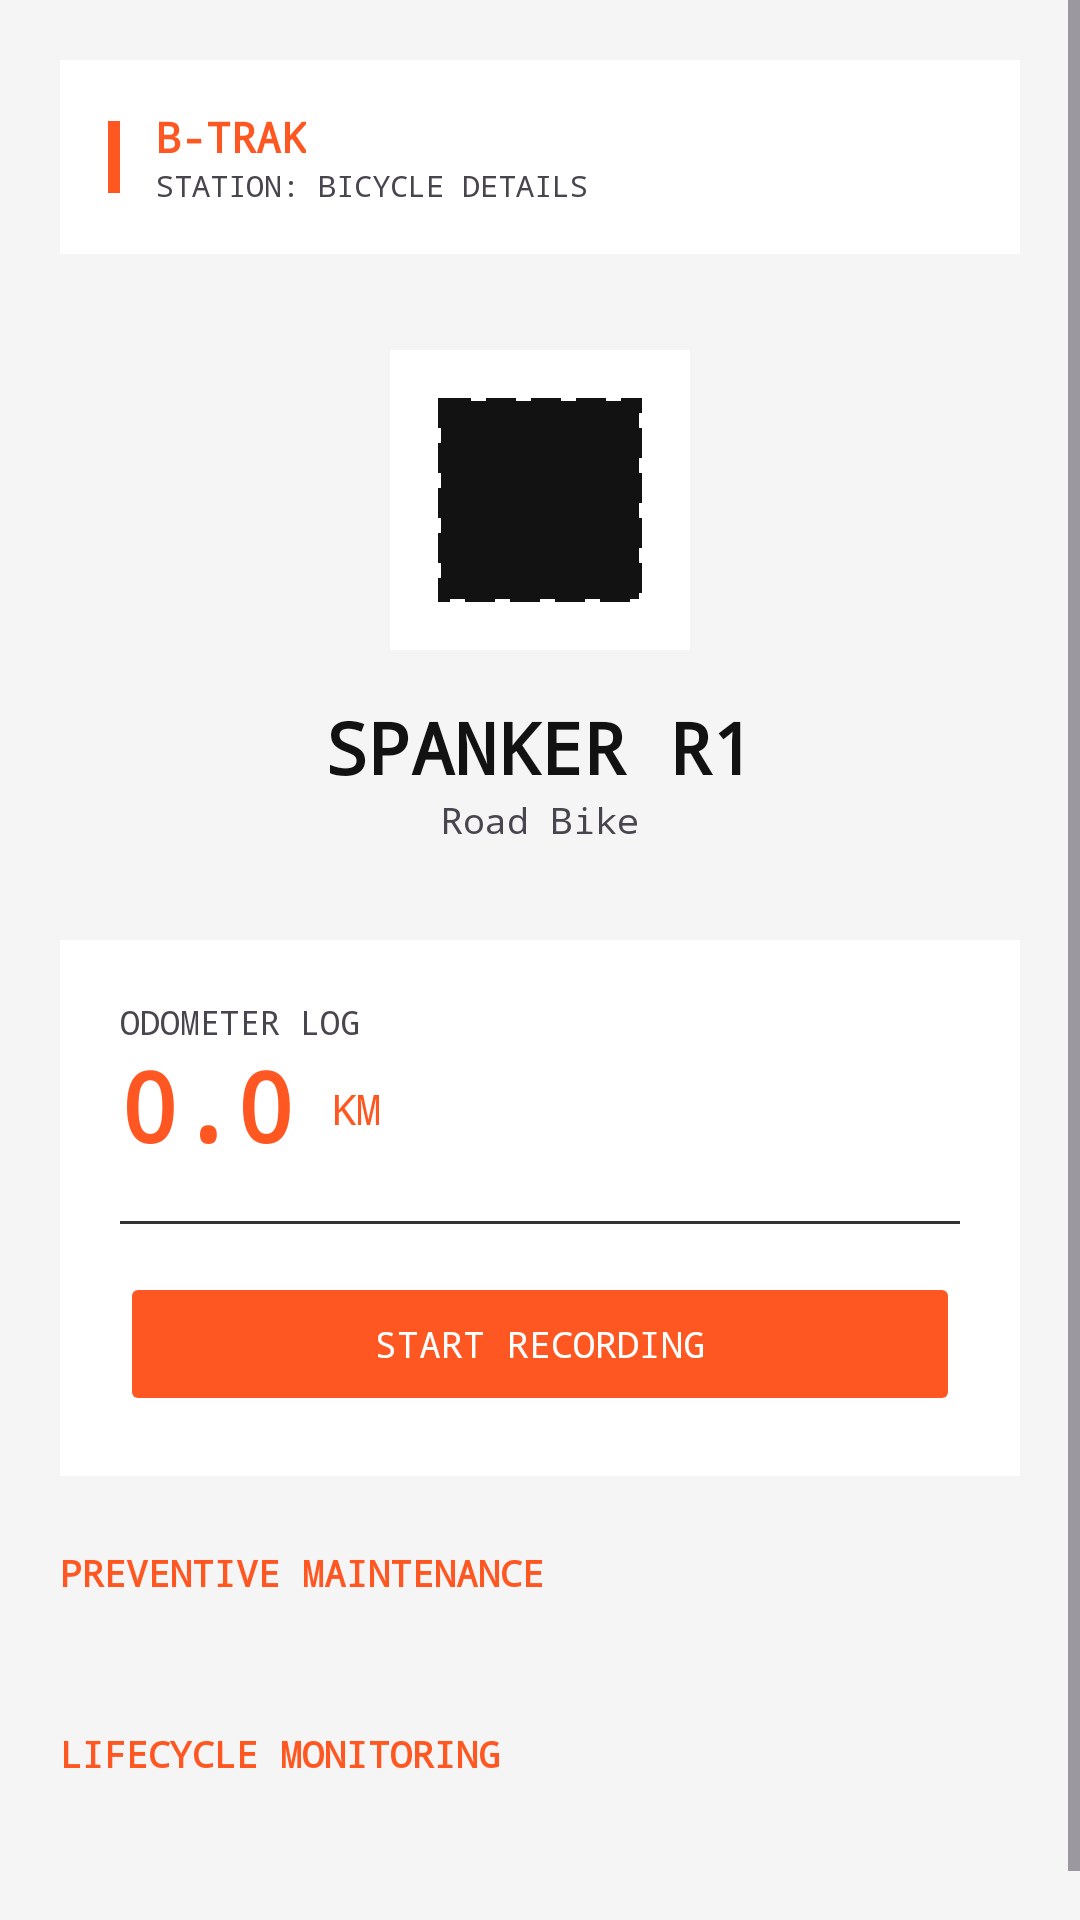

Reconstruct the res/layout file that produces this screen, plus the resources it refers to.
<!-- AndroidManifest.xml: application theme Theme.BTRAK -->
<!-- res/layout/activity_bike_details.xml -->
<?xml version="1.0" encoding="utf-8"?>
<ScrollView xmlns:android="http://schemas.android.com/apk/res/android"
    xmlns:app="http://schemas.android.com/apk/res-auto"
    android:layout_width="match_parent"
    android:layout_height="match_parent"
    android:background="?android:attr/windowBackground"
    android:fillViewport="true">

    <LinearLayout
        android:layout_width="match_parent"
        android:layout_height="wrap_content"
        android:orientation="vertical"
        android:padding="20dp">

        <LinearLayout
            android:layout_width="match_parent"
            android:layout_height="wrap_content"
            android:background="@drawable/industrial_input"
            android:backgroundTint="@color/industrial_surface"
            android:padding="16dp"
            android:orientation="horizontal"
            android:gravity="center_vertical"
            android:layout_marginBottom="32dp">

            <View
                android:layout_width="4dp"
                android:layout_height="24dp"
                android:background="@color/industrial_orange"
                android:layout_marginEnd="12dp"/>

            <LinearLayout
                android:layout_width="wrap_content"
                android:layout_height="wrap_content"
                android:orientation="vertical">

                <TextView
                    android:layout_width="wrap_content"
                    android:layout_height="wrap_content"
                    android:text="B-TRAK"
                    android:textColor="@color/industrial_orange"
                    android:textSize="14sp"
                    android:fontFamily="monospace"
                    android:textStyle="bold"/>

                <TextView
                    android:layout_width="wrap_content"
                    android:layout_height="wrap_content"
                    android:text="STATION: BICYCLE DETAILS"
                    android:textColor="?android:attr/textColorSecondary"
                    android:textSize="10sp"
                    android:fontFamily="monospace"/>
            </LinearLayout>
        </LinearLayout>

        <LinearLayout
            android:layout_width="match_parent"
            android:layout_height="wrap_content"
            android:gravity="center"
            android:orientation="vertical"
            android:layout_marginBottom="32dp">

            <ImageView
                android:id="@+id/detail_bike_icon"
                android:layout_width="100dp"
                android:layout_height="100dp"
                android:src="@drawable/logo_placeholder"
                android:padding="16dp"
                android:background="@drawable/industrial_input"
                android:backgroundTint="@color/industrial_surface"
                android:layout_marginBottom="16dp"
                app:tint="?android:attr/textColorPrimary"/>

            <TextView
                android:id="@+id/detail_bike_name"
                android:layout_width="wrap_content"
                android:layout_height="wrap_content"
                android:text="SPANKER R1"
                android:textColor="?android:attr/textColorPrimary"
                android:textSize="24sp"
                android:fontFamily="monospace"
                android:textStyle="bold"/>

            <TextView
                android:id="@+id/detail_bike_type"
                android:layout_width="wrap_content"
                android:layout_height="wrap_content"
                android:text="Road Bike"
                android:textColor="?android:attr/textColorSecondary"
                android:textSize="12sp"
                android:fontFamily="monospace"/>
        </LinearLayout>

        <LinearLayout
            android:layout_width="match_parent"
            android:layout_height="wrap_content"
            android:background="@drawable/industrial_input"
            android:padding="20dp"
            android:orientation="vertical"
            android:layout_marginBottom="24dp"
            android:backgroundTint="@color/industrial_surface">

            <TextView
                android:layout_width="wrap_content"
                android:layout_height="wrap_content"
                android:text="ODOMETER LOG"
                android:textColor="?android:attr/textColorSecondary"
                android:textSize="11sp"
                android:fontFamily="monospace"/>

            <LinearLayout
                android:layout_width="match_parent"
                android:layout_height="wrap_content"
                android:orientation="horizontal"
                android:gravity="bottom">

                <TextView
                    android:id="@+id/detail_total_km"
                    android:layout_width="wrap_content"
                    android:layout_height="wrap_content"
                    android:text="0.0"
                    android:textColor="@color/industrial_orange"
                    android:textSize="32sp"
                    android:fontFamily="monospace"
                    android:textStyle="bold"/>

                <TextView
                    android:layout_width="wrap_content"
                    android:layout_height="wrap_content"
                    android:text=" KM"
                    android:textColor="@color/industrial_orange"
                    android:textSize="14sp"
                    android:fontFamily="monospace"
                    android:layout_marginStart="4dp"
                    android:layout_marginBottom="6dp"/>
            </LinearLayout>

            <View
                android:layout_width="match_parent"
                android:layout_height="1dp"
                android:background="@color/scuffed_metal"
                android:layout_marginVertical="16dp"/>

            <Button
                android:id="@+id/btn_update_odometer"
                android:layout_width="match_parent"
                android:layout_height="48dp"
                android:text="START RECORDING"
                android:backgroundTint="@color/industrial_orange"
                android:textColor="@color/industrial_surface"
                android:fontFamily="monospace"
                android:textSize="12sp"
                android:stateListAnimator="@null"/>
        </LinearLayout>

        <TextView
            android:layout_width="wrap_content"
            android:layout_height="wrap_content"
            android:text="PREVENTIVE MAINTENANCE"
            android:textColor="@color/industrial_orange"
            android:textSize="12sp"
            android:fontFamily="monospace"
            android:textStyle="bold"
            android:layout_marginBottom="12dp"/>

        <LinearLayout
            android:id="@+id/preventive_container"
            android:layout_width="match_parent"
            android:layout_height="wrap_content"
            android:orientation="vertical"
            android:layout_marginBottom="32dp">
            
        </LinearLayout>

        <TextView
            android:layout_width="wrap_content"
            android:layout_height="wrap_content"
            android:text="LIFECYCLE MONITORING"
            android:textColor="@color/industrial_orange"
            android:textSize="12sp"
            android:fontFamily="monospace"
            android:textStyle="bold"
            android:layout_marginBottom="12dp"/>

        <LinearLayout
            android:id="@+id/lifecycle_container"
            android:layout_width="match_parent"
            android:layout_height="wrap_content"
            android:orientation="vertical"
            android:layout_marginBottom="32dp">
            
        </LinearLayout>

    </LinearLayout>
</ScrollView>
<!-- resources referenced by this layout -->
<resources>
  <color name="industrial_orange">#FF5722</color>
  <color name="industrial_surface">#FFFFFF</color>
  <color name="scuffed_metal">#333333</color>
  <!-- drawable industrial_input (drawable) -->
  <?xml version="1.0" encoding="utf-8"?>
  <shape xmlns:android="http://schemas.android.com/apk/res/android">
      <solid android:color="@color/industrial_surface" />
      <stroke android:width="1.5dp" android:color="?android:attr/textColorPrimary" />
      <corners android:radius="0dp" />
  </shape>
  <!-- drawable logo_placeholder (drawable) -->
  <?xml version="1.0" encoding="utf-8"?>
  <shape xmlns:android="http://schemas.android.com/apk/res/android">
      <solid android:color="#1C1C1C" />
      <stroke android:width="2dp" android:color="#333333" android:dashWidth="10dp" android:dashGap="5dp" />
      <corners android:radius="0dp" />
  </shape>
  <style name="Theme.BTRAK" parent="Base.Theme.BTRAK" />
  <style name="Base.Theme.BTRAK" parent="Theme.Material3.DayNight.NoActionBar">
          <item name="colorPrimary">@color/industrial_orange</item>
          <item name="android:windowBackground">@color/industrial_bg</item>
          <item name="colorSurface">@color/industrial_surface</item>
          <item name="android:textColorPrimary">@color/text_main</item>
      </style>
  <color name="industrial_bg">#F5F5F5</color>
  <color name="text_main">#121212</color>
</resources>
